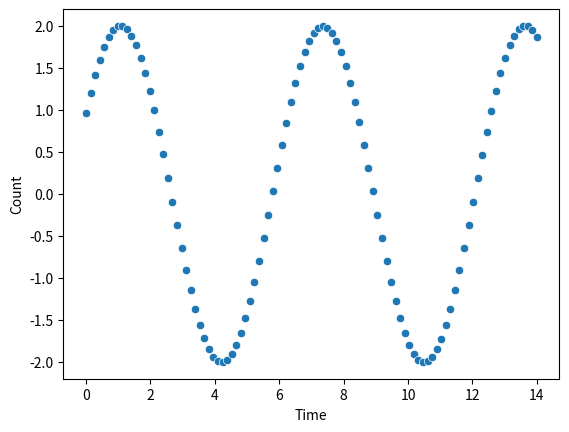

This chart was generated by the following Python code:
import matplotlib.pyplot as plt
import numpy as np
import seaborn as sns

viz_dict = {"grid.linewidth": 4, "grid.color": "red"}
sns.set_style(rc=viz_dict)

fig, ax = plt.subplots(1, 1)
x = np.linspace(0, 14, 100)
sns.scatterplot(x=x, y=np.sin(x + 0.5) * 2)
ax.set_xlabel("Time")
ax.set_ylabel("Count")
plt.show()
